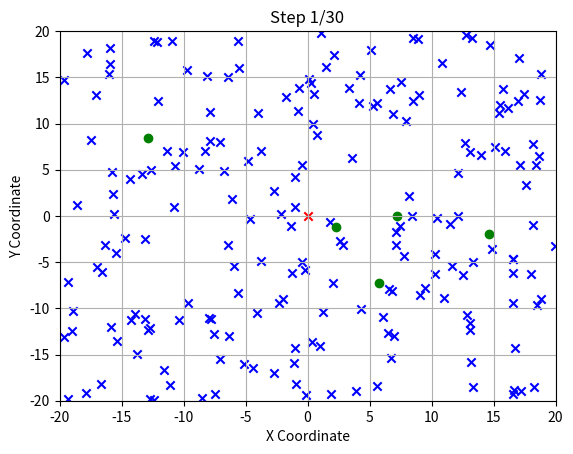
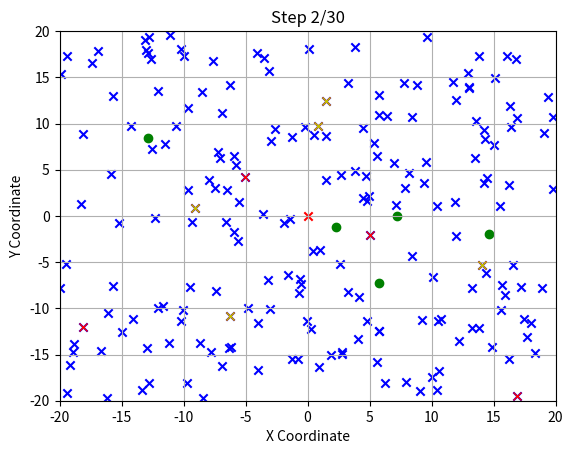
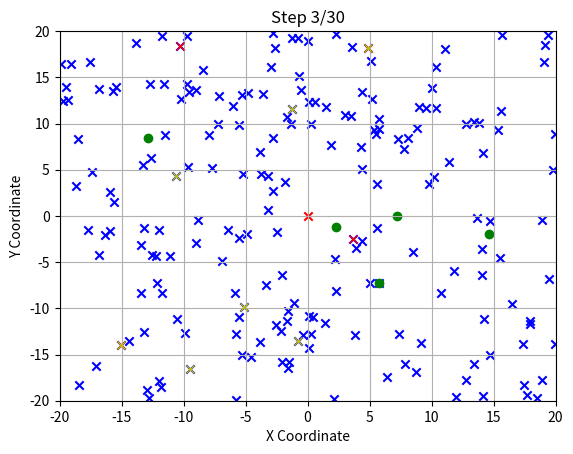
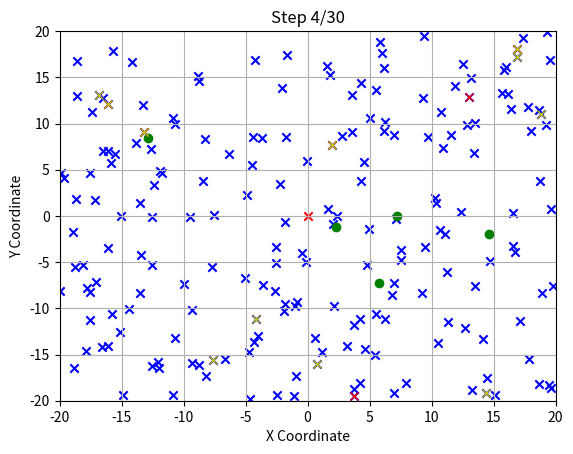
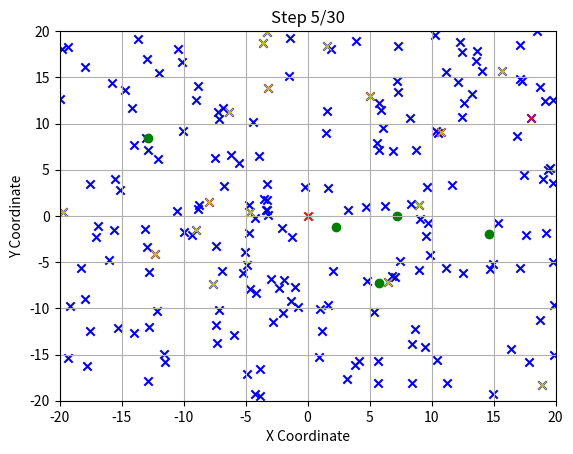
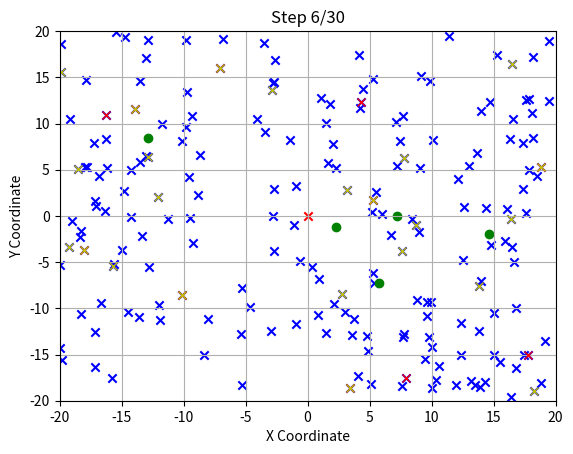
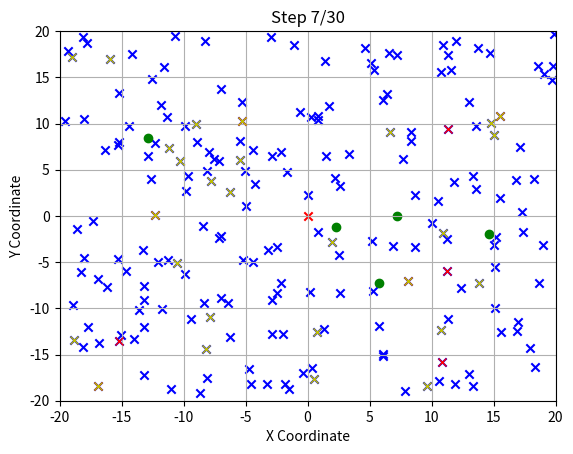
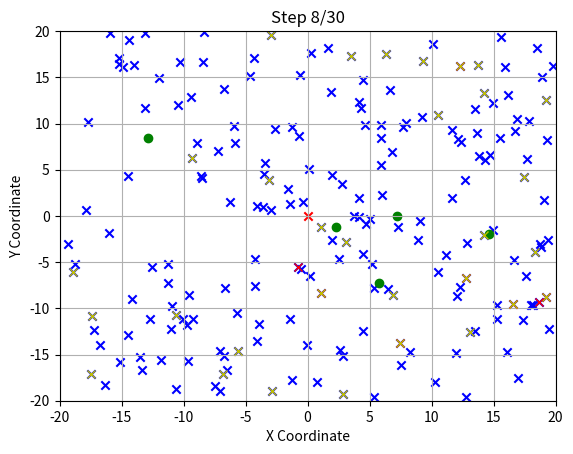
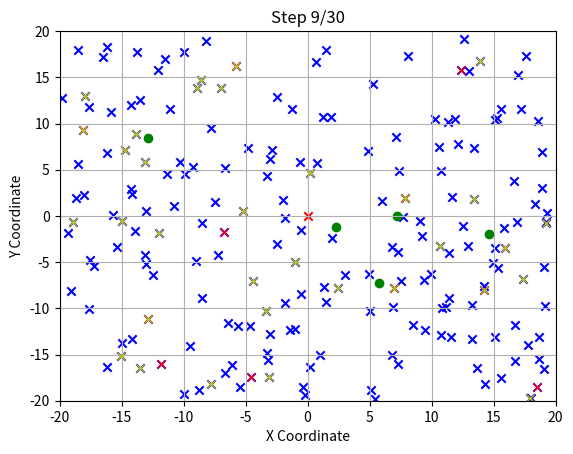
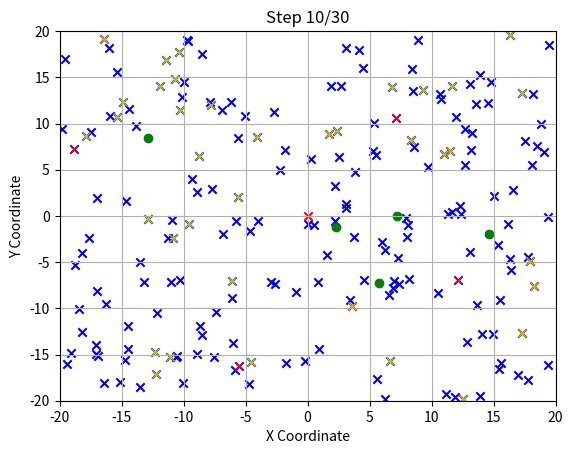
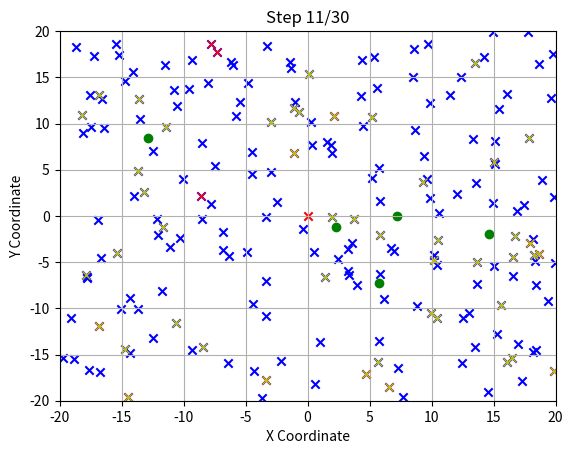
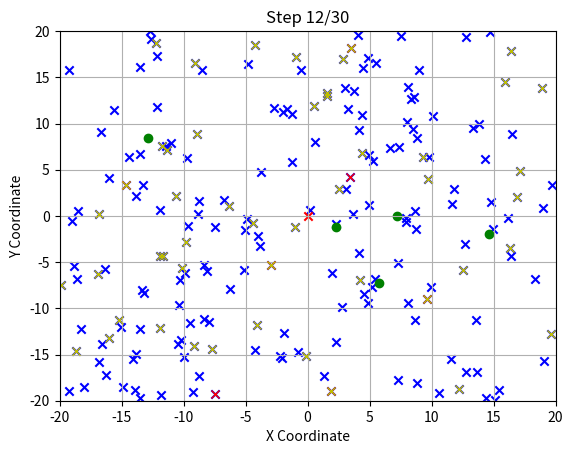
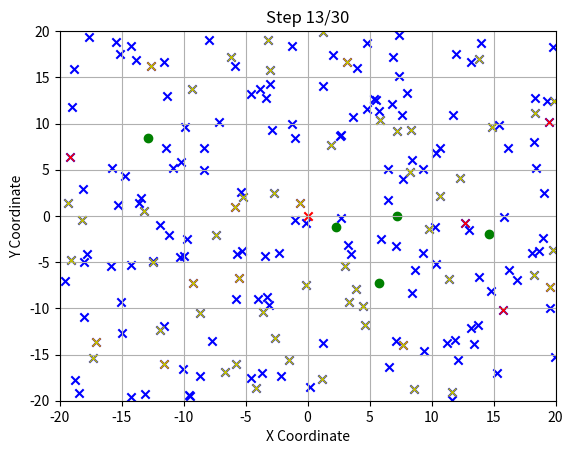
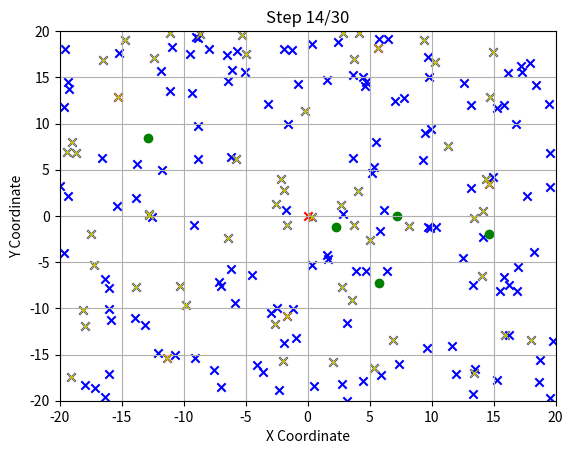
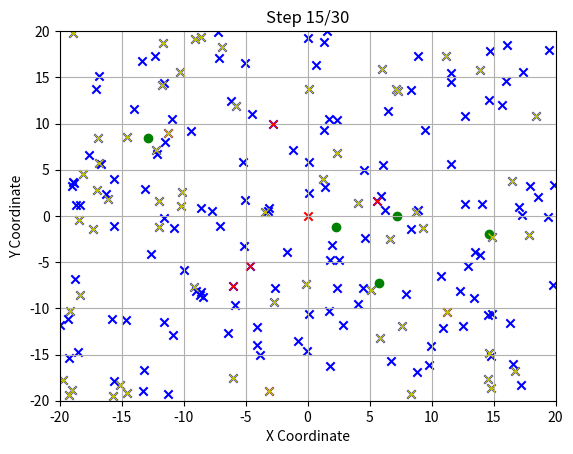
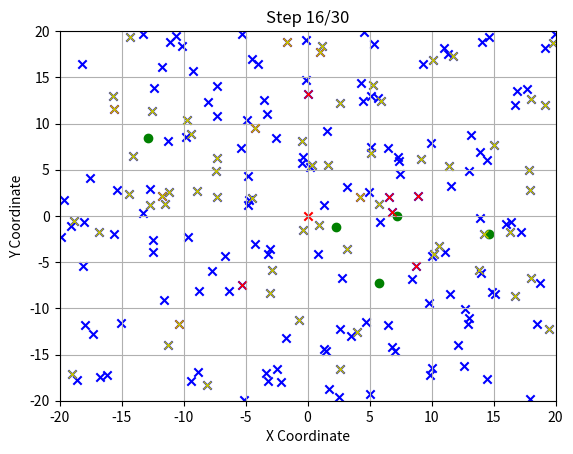

These charts were generated, in order, by the following Python code:
import time
import numpy as np
import matplotlib.pyplot as plt

class Ants():
    """This class contains the functions movement, perception and approach_food. """
    def __init__(self, num_ants):
        self.positions = np.zeros((num_ants, 2),dtype=float)
        self.directions = np.random.uniform(0, 360, size=num_ants)
        self.carrying_food = np.zeros(num_ants, dtype=bool)

    def calculate_direction(self, start, target):
        direction_vector = target - start
        direction = direction_vector / np.linalg.norm(direction_vector)
        print(direction)
        return direction
    
    def movement(self, edge_turn_region=1):
        """this function is for the steps of the ants. First, the ants receive a random direction (self.directions). After the first step, they have a angle of view (right now -40 to 40 degrees). They walk randomly in this site of view. For each step they get a direction (-40 to 40 degrees) and take a step in that direction. If they enter the edge_region, they turn around and take the next step in the opposite direction
        Input: perception_radius, approach_speed, edge_turn_region
        """

        cos_directions = np.cos(np.radians(self.directions)) # chooses the direction on the x axis
        sin_directions = np.sin(np.radians(self.directions)) # same on the y axis

        for ant in range(len(self.positions)):      
            x, y = self.positions[ant]
            next_x = x + cos_directions[ant] # computes the next x coordinates
            next_y = y + sin_directions[ant] # computes the next y coordinates

           
            # Check if the next position is within the board boundaries
            if -20 <= next_x <= 20 and -20 <= next_y <= 20:
                x = next_x
                y = next_y
            else:
                # Ant is approaching the edge
                if abs(next_x) > board_x - edge_turn_region or abs(next_y) > board_y - edge_turn_region:
                    # Turn around 180 degrees
                    self.directions[ant] += 180
                else:
                    # Turn slightly around
                    self.directions[ant] += np.random.uniform(-20, 20)

            self.positions[ant] = (x, y)

            self.directions[ant] += np.random.uniform(-40, 40)    
        

    def perception(self, food, perception_radius, approach_speed, board):
        """this function contains the way, how the ants can find some food or the nest. It takes in the location of the food and the perception_radius. Every ant starts with none detected_targets. Every ant has a perception radius, in which they can "smell" food items. Every step and for each ant, the code checks, if there are any food_items in their radius."""
        detected_targets = []

        # for ant, ant_pos in enumerate(self.positions):
        #     if self.carrying_food[ant]:
        #         detected_targets.append(False)
                
        #     else:
        for ant_pos in self.positions:
            distances = np.linalg.norm(food.positions - ant_pos, axis=1)
            detected = any(distance <= perception_radius for distance in distances)
            detected_targets.append(detected)
        return detected_targets

        # updated_pos = []
        # for ant, ant_pos in enumerate(self.positions):
        #     if self.carrying_food[ant]:

        #         direction_home = self.calculate_direction(ant_pos, board.nest_pos)
        #         ant_pos += direction_home * approach_speed

        #         if np.linalg.norm(ant_pos) < 0.2:
        #             self.carrying_food[ant] = False
        #             self.movement()

        #     else:
        #         distance_to_food = np.linalg.norm(food.positions - ant_pos, axis=1)#  - food.radius
        #         detected = distance_to_food <= perception_radius

        #         if np.any(detected):
        #             nearest_food_idx = np.argmin(distance_to_food[detected])
        #             direction = self.calculate_direction(ant_pos,food.positions[nearest_food_idx])
        #             ant_pos += direction * approach_speed

        #             if np.linalg.norm(ant_pos - food.positions[nearest_food_idx]) < 0.5:
        #                 self.carrying_food[ant] = True
        #         else:
        #             self.movement()

        #     updated_pos.append(ant_pos)
        # return updated_pos
        

    def approach_food(self, food, detected_food, approach_speed):
        """this function determines how to ants approch the food. The function takes in the location of the food, the detected_food from every ant and the approch_speed. The approch_speed determines how fast the ants move towards the food, if they have detected anything. This function is only in use, if an ant has detected a food_item. If an ant detects several food_items inside of their radius, then the distance is calculated and the ants move to the closest one. In the end, the position of the ant is updated towards the food_item"""
        for ant, detected in enumerate(detected_food): # iterates over the elements of detected_food and their indices. Detected is a boolean for each ant 
            if detected and not self.carrying_food[ant]:
                nearest_food_index = np.argmin(np.linalg.norm(food.positions - self.positions[ant], axis=1))
                
                direction_to_food = self.calculate_direction(self.positions[ant],food.positions[nearest_food_index])#food.positions[nearest_food_index] - self.positions[ant]
                # direction_to_food /= np.linalg.norm(direction_to_food)
                self.positions[ant] += direction_to_food * approach_speed

                if np.linalg.norm(self.positions[ant] - food.positions[nearest_food_index]) < 0.5:
                    self.carrying_food[ant] = True
            # elif self.carrying_food[ant]:
                # while self.carrying_food[ant]:
                #     for _ in range(5):
                #         # Ant is returning home
                #         direction_to_home = self.calculate_direction(self.positions[ant], board.nest_pos)
                #         self.positions[ant] += direction_to_home * (approach_speed)

                #         # Check if the ant has reached home (you can modify this condition based on your needs)
                #         if np.linalg.norm(self.positions[ant] - board.nest_pos) < 0.5:
                #             # Ant has reached home, reset the flag to search for food again
                #             self.carrying_food[ant] = False
                #             self.movement(perception_radius, approach_speed)
        return self.positions
    
    def return_home(self, ant):
        direction_to_home = self.calculate_direction(self.positions[ant], board.nest_pos)
        self.positions[ant] += direction_to_home * (approach_speed)

        # Check if the ant has reached home (you can modify this condition based on your needs)
        if np.linalg.norm(self.positions[ant] - board.nest_pos) < 0.5:
            # Ant has reached home, reset the flag to search for food again
            self.carrying_food[ant] = False
            # self.movement(perception_radius, approach_speed)
        return self.positions 

class Food:
    "this class determines the location of the food_items and deploys them"
    def __init__(self, num_food):
        self.positions = np.random.uniform(-15, 15, size=(num_food, 2))

        # self.radius = radius
        # self.center = None

        # # Generate random angles for polar coordinates
        # angles = np.linspace(0, 2 * np.pi, self.num_food)

        # radii = np.sqrt(np.random.uniform(0, 1, self.num_food)) * self.radius

        # # Convert polar coordinates to Cartesian coordinates
        # x = radii * np.cos(angles)
        # y = radii * np.sin(angles)

        # # Randomly choose the center of the filled circle
        # self.center = np.random.uniform(-18, 18, size=(1, 2))
        # # Store the positions
        # self.positions = np.column_stack((x, y)) + self.center


    def deploy_food(self):
        return self.positions

class Board:
    """the board class is for the visualisation of the board and for the simulation. """
    def __init__(self, num_ants, num_food):
        self.ants = Ants(num_ants)
        self.food = Food(num_food)
        self.nest_pos = np.array([0,0])

    def visualize(self, detected_food, step):
        plt.scatter(self.ants.positions[:, 0], self.ants.positions[:, 1], marker='x', color='b') # creates Ants as blue "x"
        plt.scatter(self.food.positions[:, 0], self.food.positions[:, 1], marker='o', color='g') # creates food sources as green "o"
        plt.scatter(self.nest_pos[0], self.nest_pos[1], marker='x', color='red')

        for ant, detected in enumerate(detected_food):
            if detected:
                plt.plot(self.ants.positions[ant, 0], self.ants.positions[ant, 1], 'rx')
            if self.ants.carrying_food[ant]:
                plt.plot(self.ants.positions[ant, 0], self.ants.positions[ant, 1], 'yx')

        plt.title(f'Step {step + 1}/{num_steps}')
        plt.xlabel('X Coordinate')
        plt.ylabel('Y Coordinate')
        plt.xlim(-board_x, board_x)
        plt.ylim(-board_y, board_y)
        plt.grid(True)

    def simulate(self, num_steps, perception_radius, approach_speed):
        plt.ion()
        fig, ax = plt.subplots()

        for step in range(num_steps):
            detected_food = self.ants.perception(self.food, perception_radius, approach_speed, self)
            for ant in range(len(self.ants.positions)):  
                print(ant)
                if self.ants.carrying_food[ant] == False:
                    print("Movement")
                    self.ants.movement()
                    self.ants.approach_food(self.food, detected_food, approach_speed)
                   

                else:
                    print("Food")
                    self.ants.return_home(ant)

            self.visualize(detected_food, step)

            plt.pause(0.4)
            plt.clf()

        plt.ioff()
        plt.show()
        plt.close()

# Set the number of steps, ants, perception radius, and approach speed
num_steps = 30
num_ants = 200
num_food = 5
radius = 3
perception_radius = 2
approach_speed = 0.1

board_x = 20
board_y = 20
start_time = time.time()
board = Board(num_ants, num_food)
board.simulate(num_steps, perception_radius, approach_speed) # runs the code 
end_time = time.time()
duration = end_time - start_time
print(duration)
